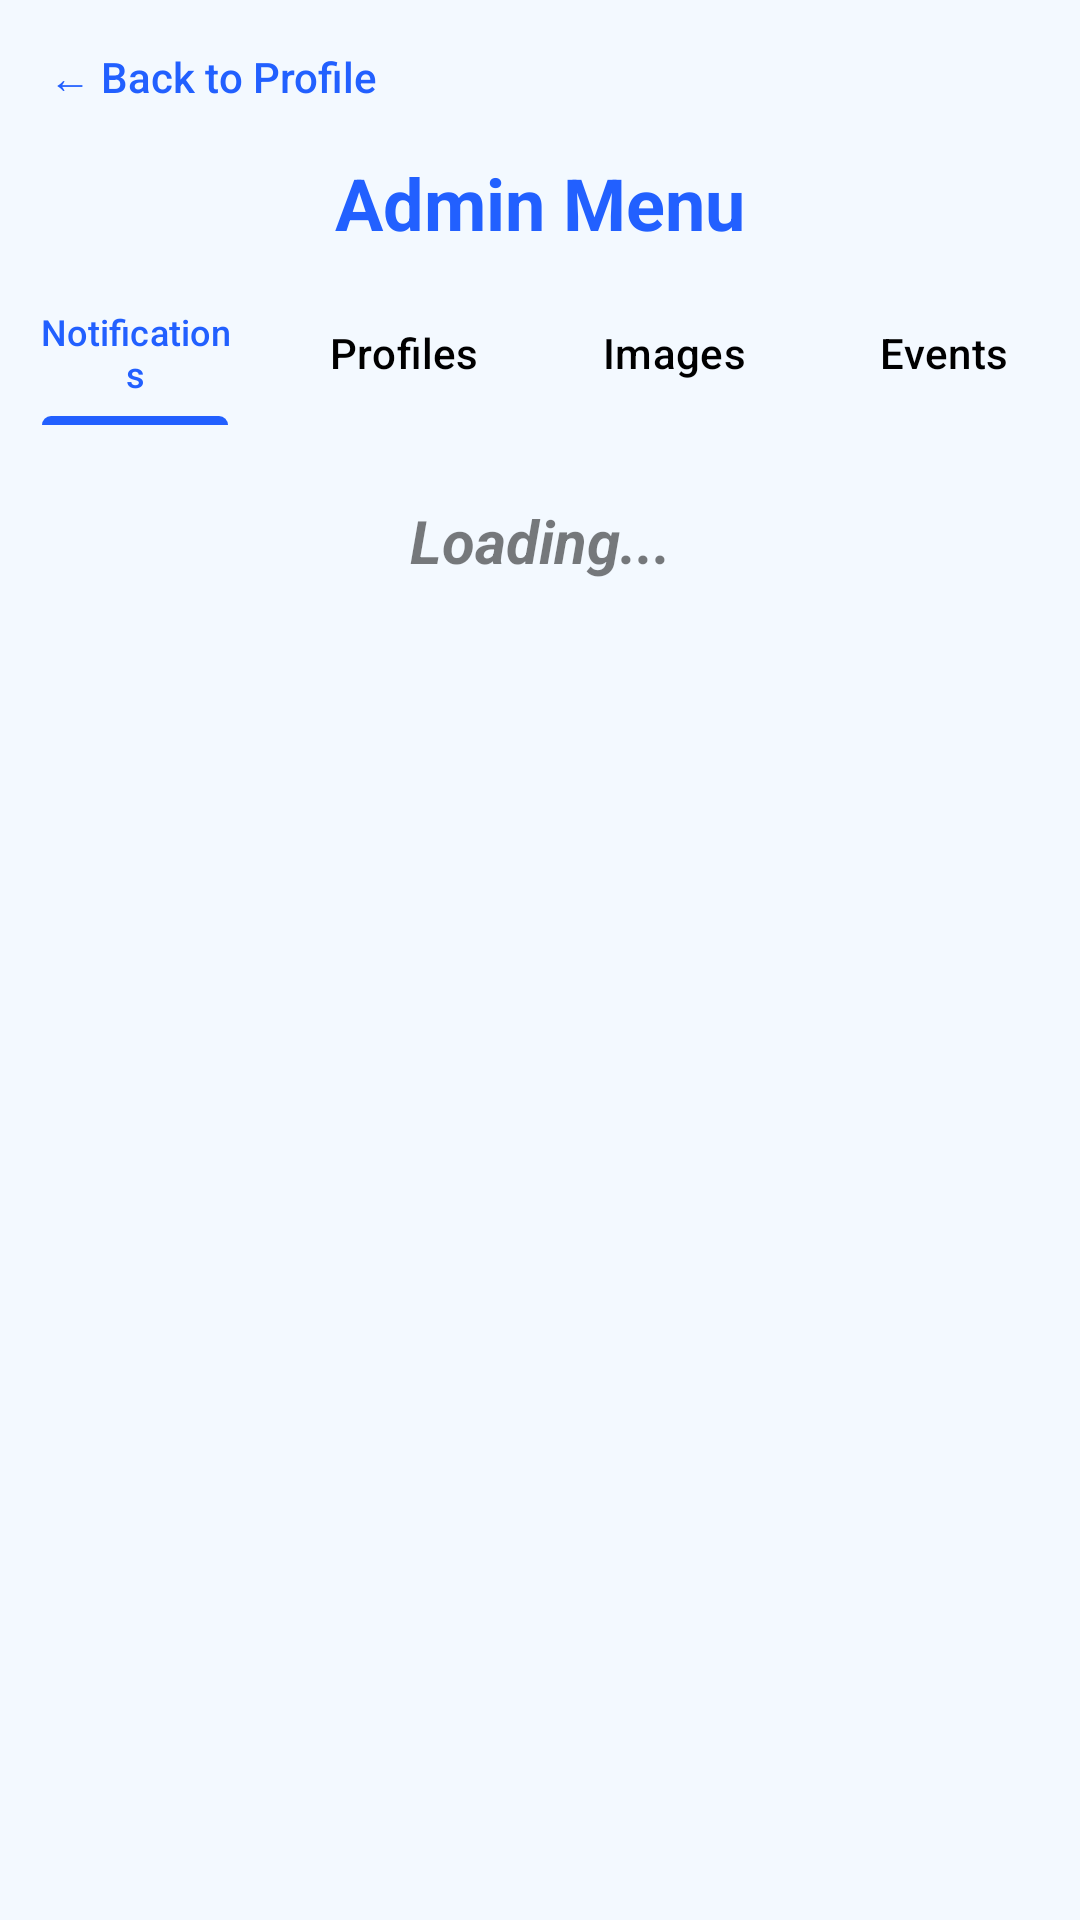

Here is an Android app screen rendered from its layout file. Give the layout XML and the strings, colors and styles it references.
<!-- AndroidManifest.xml: activity theme Theme.GitCat_events -->
<!-- res/layout/activity_admin_menu.xml -->
<?xml version="1.0" encoding="utf-8"?>
<LinearLayout xmlns:android="http://schemas.android.com/apk/res/android"
    xmlns:app="http://schemas.android.com/apk/res-auto"
    xmlns:tools="http://schemas.android.com/tools"
    android:layout_width="match_parent"
    android:layout_height="match_parent"
    android:background="@color/background_color"
    android:orientation="vertical"
    tools:context=".AdminMenuActivity">

    <Button
        android:id="@+id/backToProfileBtn"
        android:layout_width="wrap_content"
        android:layout_height="wrap_content"
        android:background="?attr/selectableItemBackground"
        android:padding="16dp"
        android:text="← Back to Profile"
        android:textAllCaps="false"
        android:textColor="@color/button_color" />

    <TextView
        android:layout_width="match_parent"
        android:layout_height="wrap_content"
        android:layout_marginBottom="10dp"
        android:text="Admin Menu"
        android:textAlignment="center"
        android:textColor="@color/text_color_colored"
        android:textSize="24sp"
        android:textStyle="bold" />

    <com.google.android.material.tabs.TabLayout
        android:id="@+id/adminTabLayout"
        android:layout_width="match_parent"
        android:layout_height="wrap_content"
        android:backgroundTint="@color/background_color"
        app:tabIndicatorColor="@color/button_color"
        app:tabSelectedTextColor="@color/button_color"
        app:tabTextColor="@color/text_color_dark">

        <com.google.android.material.tabs.TabItem
            android:layout_width="wrap_content"
            android:layout_height="wrap_content"
            android:text="Notifications" />

        <com.google.android.material.tabs.TabItem
            android:layout_width="wrap_content"
            android:layout_height="wrap_content"
            android:text="Profiles" />

        <com.google.android.material.tabs.TabItem
            android:layout_width="wrap_content"
            android:layout_height="wrap_content"
            android:text="Images" />

        <com.google.android.material.tabs.TabItem
            android:layout_width="wrap_content"
            android:layout_height="wrap_content"
            android:text="Events" />
    </com.google.android.material.tabs.TabLayout>

    <TextView
        android:id="@+id/adminLoadingText"
        android:layout_width="match_parent"
        android:layout_height="wrap_content"
        android:layout_marginTop="25dp"
        android:text="Loading..."
        android:textAlignment="center"
        android:textColor="#84000000"
        android:textSize="20sp"
        android:textStyle="bold|italic" />

    <ListView
        android:id="@+id/adminNotifsList"
        android:layout_width="match_parent"
        android:layout_height="wrap_content"
        android:visibility="visible" />

    <ListView
        android:id="@+id/adminProfilesList"
        android:layout_width="match_parent"
        android:layout_height="0dp"
        android:layout_weight="1"
        android:visibility="gone">

    </ListView>

    <ListView
        android:id="@+id/adminImagesList"
        android:layout_width="match_parent"
        android:layout_height="0dp"
        android:layout_weight="1"
        android:padding="10dp"
        android:visibility="gone" />

    <EditText
        android:id="@+id/adminEventsSearch"
        android:layout_width="match_parent"
        android:layout_height="wrap_content"
        android:layout_margin="16dp"
        android:hint="Search events by name..."
        android:inputType="text"
        android:visibility="gone"
        android:background="@android:drawable/edit_text"
        android:padding="12dp" />

    <ListView
        android:id="@+id/adminEventsList"
        android:layout_width="match_parent"
        android:layout_height="0dp"
        android:layout_weight="1"
        android:visibility="gone" />

</LinearLayout>
<!-- resources referenced by this layout -->
<resources>
  <color name="background_color">#F3F9FF</color>
  <color name="button_color">#2260ff</color>
  <color name="text_color_colored">#2260ff</color>
  <color name="text_color_dark">#000000</color>
  <style name="Theme.GitCat_events" parent="Base.Theme.GitCat_events" />
  <style name="Base.Theme.GitCat_events" parent="Theme.Material3.DayNight.NoActionBar">
          
          
      </style>
</resources>
